12-way image classification set "dataset" from GitHub (SnehalThakur/ComputerVision-CV); label vocabulary: black-grass, charlock, cleavers, common chickweed, common wheat, fat hen, loose silky-bent, maize, scentless mayweed, shepherds purse, small-flowered cranesbill, sugar beet.

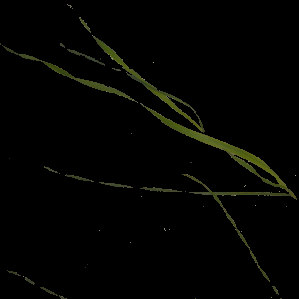
Label: black-grass

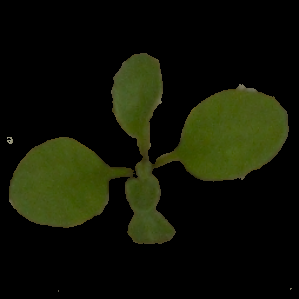
Label: shepherds purse

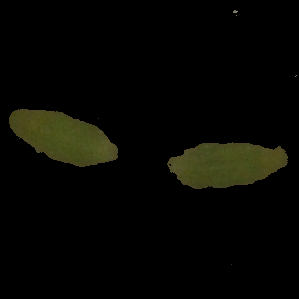
Label: fat hen

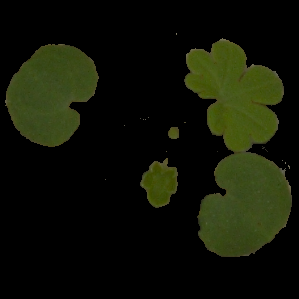
Label: small-flowered cranesbill

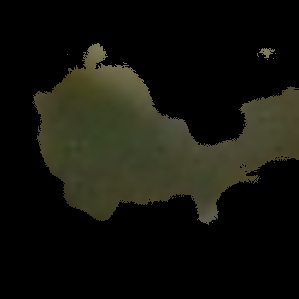
Label: common wheat

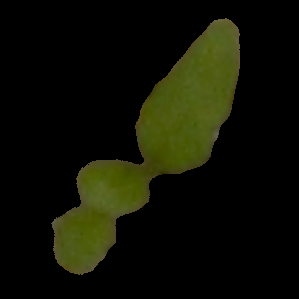
Label: common chickweed
